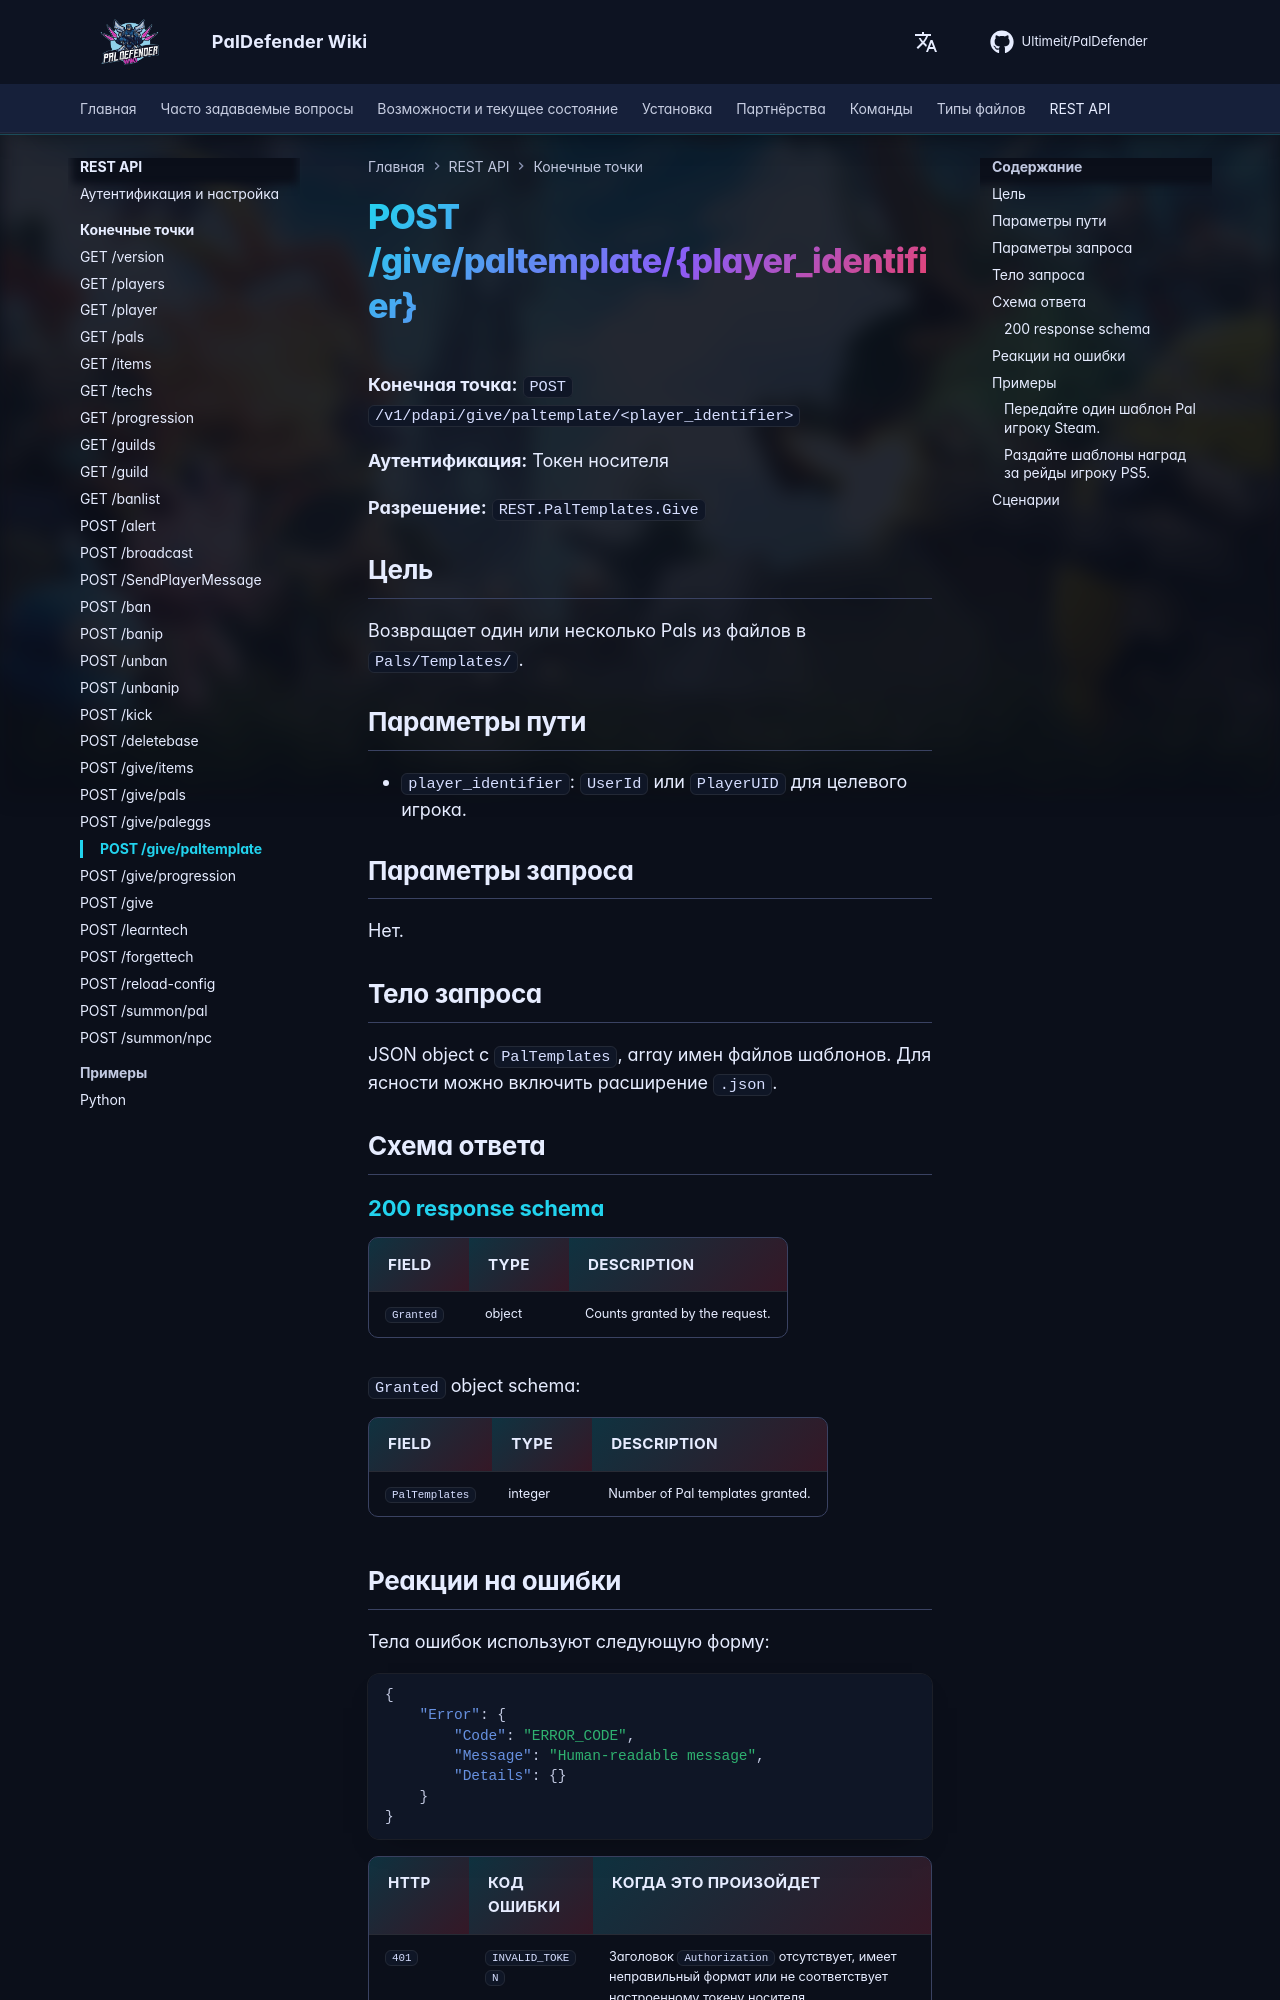

repository: Ultimeit/PalDefender · page: ru/RESTAPI/Endpoints/give-paltemplate/index.html · generator: mkdocs

# POST /give/paltemplate/{player_identifier}



**Конечная точка:** `POST /v1/pdapi/give/paltemplate/<player_identifier>`

**Аутентификация:** Токен носителя

**Разрешение:** `REST.PalTemplates.Give`

## Цель

Возвращает один или несколько Pals из файлов в `Pals/Templates/`.

## Параметры пути

- `player_identifier`: `UserId` или `PlayerUID` для целевого игрока.

## Параметры запроса

Нет.

## Тело запроса

JSON object с `PalTemplates`, array имен файлов шаблонов. Для ясности можно включить расширение `.json`.

## Схема ответа

--8<-- "_snippets/restapi/schemas/give-paltemplate.md"
